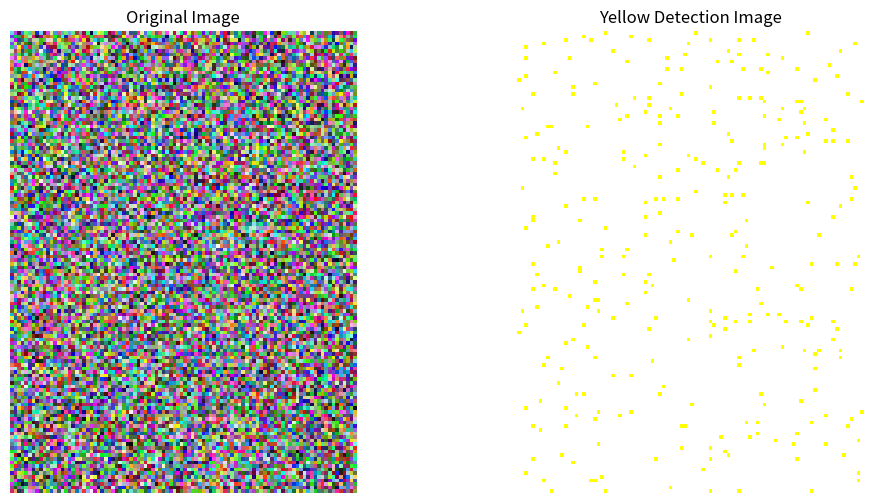

This chart was generated by the following Python code:
import numpy as np
import matplotlib.pyplot as plt


def detect_yellow_region(image, min_area=20):
    """
    检测图像中是否存在一定区域的黄色
    :param image: 输入图像，形状为 (128, 96, 4)
    :param min_area: 最小黄色区域面积
    :return: 是否存在一定区域的黄色
    """
    yellow_min = np.array([180, 180, 0], dtype=np.uint8)
    yellow_max = np.array([255, 255, 70], dtype=np.uint8)

    # 提取RGB通道
    img_rgb = image[:, :, :3]

    # 识别黄色区域
    yellow_mask = np.all((img_rgb >= yellow_min) & (img_rgb <= yellow_max), axis=-1)

    # 计算黄色区域的面积
    yellow_area = np.sum(yellow_mask)

    # 判断是否存在足够大的黄色区域
    return yellow_mask, yellow_area >= min_area


def create_yellow_detection_image(image):
    """
    创建一个标记黄色区域的图像
    :param image: 输入图像，形状为 (128, 96, 4)
    :return: 标记黄色区域的图像，形状为 (128, 96, 3)
    """
    yellow_mask, _ = detect_yellow_region(image)

    # 创建一个全白色的图像
    Y = np.ones((image.shape[0], image.shape[1], 3), dtype=np.uint8) * 255

    # 将黄色区域标记为黄色
    Y[yellow_mask] = [255, 255, 0]

    return Y


# 示例图像
np.random.seed(42)  # 固定随机种子以便重现
image = np.random.randint(0, 256, (128, 96, 4), dtype=np.uint8)  # 示例RGBA图像

# 创建标记黄色区域的图像
Y = create_yellow_detection_image(image)

# 显示原始图像和标记黄色区域的图像
fig, axs = plt.subplots(1, 2, figsize=(12, 6))

axs[0].imshow(image[:, :, :3])
axs[0].set_title("Original Image")
axs[0].axis('off')  # 隐藏坐标轴

axs[1].imshow(Y)
axs[1].set_title("Yellow Detection Image")
axs[1].axis('off')  # 隐藏坐标轴

plt.show()
